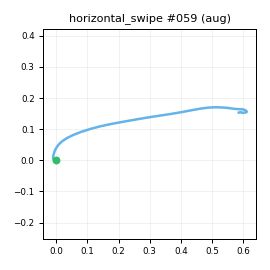

Values plotted in this chart, from the file beside it:
t_s, ax, ay, az, gx, gy, gz, seq
0.00000, -0.84, -0.3803, -0.06798, -0.4599, 0.4154, -2.976, 0
0.01000, -0.8344, -0.3939, -0.06576, -1.985, 0.9849, -1.103, 1
0.02100, -0.8496, -0.4176, -0.08928, -3.386, 1.692, 0.2452, 2
0.03000, -0.8635, -0.4254, -0.1027, -4.652, 0.00422, 1.615, 3
0.04000, -0.8557, -0.4387, -0.1328, -5.658, -0.5765, 3.428, 4
0.05000, -0.8691, -0.4451, -0.1097, -5.84, -1.64, 4.407, 5
0.06000, -0.8671, -0.4651, -0.119, -5.648, -1.723, 3.935, 6
0.07000, -0.8698, -0.4939, -0.141, -5.834, -1.087, 3.89, 7
0.08000, -0.8797, -0.4943, -0.1441, -6.391, -2.076, 5.447, 8
0.09000, -0.8771, -0.5265, -0.1607, -6.995, -3.484, 6.694, 9
0.1, -0.8659, -0.5384, -0.1878, -9.232, -5.66, 8.486, 10
0.11, -0.8608, -0.5824, -0.2252, -10.91, -7.413, 10.49, 11
0.12, -0.8702, -0.6242, -0.2442, -11.7, -9.438, 12.62, 12
0.13, -0.8491, -0.6785, -0.3005, -11.33, -12.54, 15.19, 13
0.14, -0.8375, -0.7574, -0.362, -6.322, -15.34, 19.95, 14
0.151, -0.8762, -0.872, -0.4193, 1.451, -17.51, 27.42, 15
0.16, -0.8609, -0.9398, -0.4728, 2.387, -25.86, 34.76, 16
0.17, -0.8522, -1.018, -0.5144, 4.125, -36.16, 45.72, 17
0.18, -0.8395, -1.111, -0.5843, 11.52, -40.21, 57.49, 18
0.19, -0.8204, -1.232, -0.6437, 12.92, -47.81, 67.17, 19
0.2, -0.8265, -1.386, -0.7483, 17.51, -51.79, 79.15, 20
0.21, -0.8084, -1.53, -0.8309, 28.41, -56.56, 92.49, 21
0.22, -0.7544, -1.611, -0.9143, 41.2, -68.08, 110.4, 22
0.23, -0.7519, -1.608, -0.9188, 61.7, -76.67, 126.7, 23
0.24, -0.6855, -1.547, -0.9026, 94.39, -83.09, 137.9, 24
0.25, -0.5682, -1.463, -0.8769, 133.3, -86.7, 142.6, 25
0.26, -0.4264, -1.356, -0.8166, 176.5, -87.03, 143.3, 26
0.27, -0.2617, -1.291, -0.7577, 219, -85.51, 146.9, 27
0.281, -0.07900, -1.121, -0.6854, 257.7, -82.38, 155.7, 28
0.29, 0.03581, -0.9433, -0.6553, 289.1, -76.78, 170.7, 29
0.3, 0.148, -0.7569, -0.6115, 318.9, -69.77, 187.5, 30
0.31, 0.2209, -0.5097, -0.5513, 342.3, -62.96, 209.8, 31
0.321, 0.3129, -0.1268, -0.4633, 350.7, -62.48, 234.2, 32
0.33, 0.3702, 0.2171, -0.4576, 355.1, -60.21, 252.4, 33
0.34, 0.35, 0.5671, -0.4436, 354.5, -54.49, 268.5, 34
0.35, 0.2118, 1.044, -0.3814, 337.5, -51.55, 279.1, 35
0.36, 0.02638, 1.523, -0.2474, 311.6, -53.14, 276, 36
0.37, -0.09839, 1.926, -0.05117, 287.7, -54.03, 254.1, 37
0.38, -0.2203, 2.084, 0.1245, 259.9, -47.19, 220.5, 38
0.39, -0.2652, 2.011, 0.2308, 223.6, -28.97, 186.4, 39
0.4, -0.3975, 1.88, 0.1799, 180.9, -8.86, 163.3, 40
0.41, -0.4806, 1.799, 0.09605, 146.2, 2.131, 146.4, 41
0.42, -0.5683, 1.755, 0.05050, 120.9, 6.382, 132.9, 42
0.43, -0.6552, 1.714, -0.02158, 100.8, 8.591, 121, 43
0.44, -0.756, 1.69, -0.04781, 86.24, 10.9, 107.4, 44
0.451, -0.8372, 1.66, -0.06517, 77.15, 10.37, 90.92, 45
0.46, -0.8945, 1.638, -0.05340, 69.75, 7.854, 73.56, 46
0.47, -0.9114, 1.578, -0.04416, 63.83, 5.08, 55.72, 47
0.48, -0.9234, 1.52, 0.01053, 58.05, 1.957, 37.38, 48
0.491, -0.9025, 1.445, 0.05946, 51.94, 2.232, 19.93, 49
0.5, -0.897, 1.356, 0.09974, 45.09, 6.012, 3.771, 50
0.51, -0.8887, 1.24, 0.1009, 39.14, 10.24, -10.47, 51
0.52, -0.8961, 1.117, 0.08675, 30.52, 14.43, -22.39, 52
0.53, -0.8881, 0.9946, 0.09023, 22.06, 16.25, -26.15, 53
0.54, -0.8855, 0.8945, 0.06441, 14.42, 15.34, -24.82, 54
0.55, -0.8733, 0.8175, 0.02891, 4.955, 12.04, -21.5, 55
0.56, -0.8614, 0.7493, 0.03029, -4.368, 8.112, -14.61, 56
0.57, -0.8448, 0.689, 0.01242, -10.96, 6.375, -8.889, 57
0.58, -0.8369, 0.6548, 0.00980, -15.05, 4.144, -5.805, 58
0.59, -0.8461, 0.611, -0.02195, -17.79, 3.097, -4.235, 59
... 24 more rows
